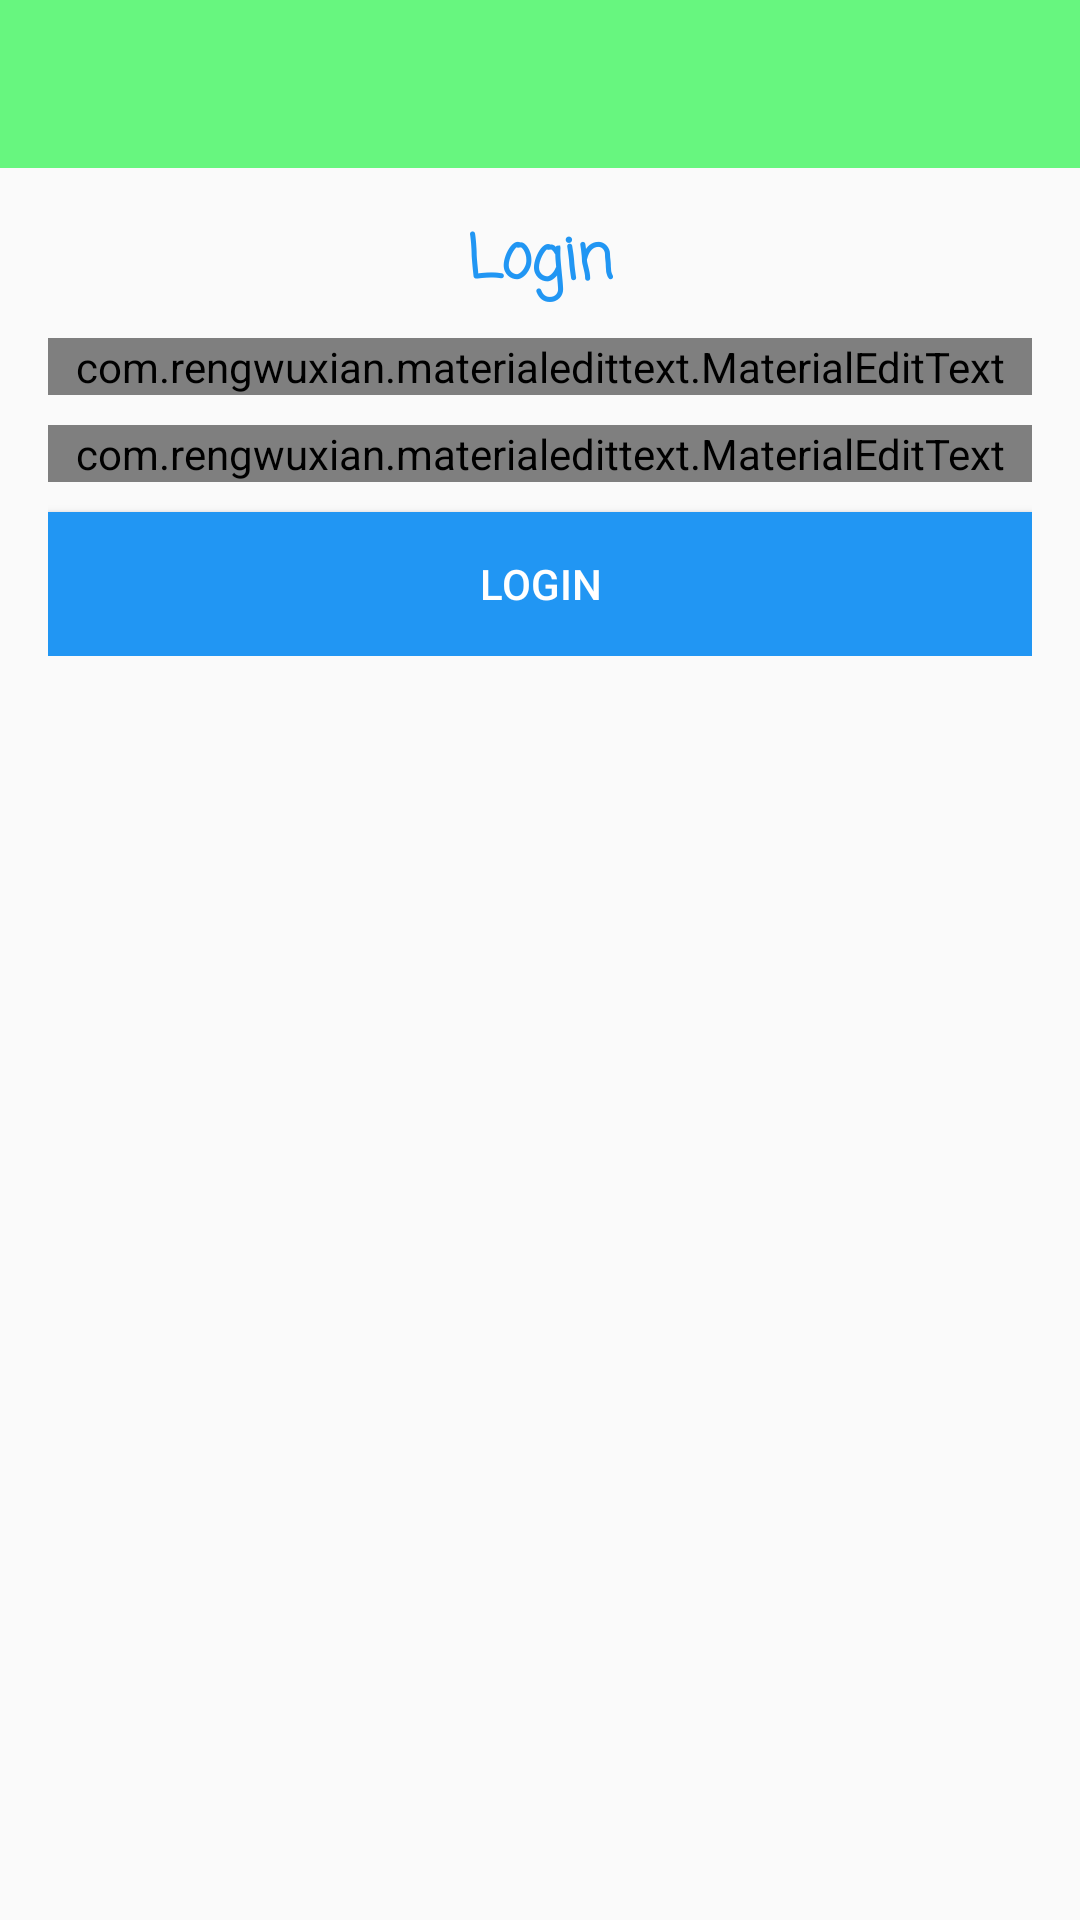

Produce the Android XML layout that renders to this screen, including the resource entries it uses.
<!-- AndroidManifest.xml: activity theme AppTheme.NoActionBar -->
<!-- res/layout/activity_login.xml -->
<?xml version="1.0" encoding="utf-8"?>
<RelativeLayout xmlns:android="http://schemas.android.com/apk/res/android"
    xmlns:app="http://schemas.android.com/apk/res-auto"
    xmlns:tools="http://schemas.android.com/tools"
    android:layout_width="match_parent"
    android:layout_height="match_parent"
    tools:context=".LoginActivity">

    <include
        android:id="@+id/toolbar"
        layout="@layout/bar_layout"/>

    <LinearLayout
        android:layout_width="match_parent"
        android:orientation="vertical"
        android:gravity="center_horizontal"
        android:layout_below="@+id/toolbar"
        android:padding="16dp"
        android:layout_height="wrap_content">

        <TextView
            android:layout_width="wrap_content"
            android:layout_height="wrap_content"
            android:fontFamily="casual"
            android:text="Login"
            android:textColor="#2196F3"
            android:textSize="20sp"
            android:textStyle="bold" />


        <com.rengwuxian.materialedittext.MaterialEditText
            android:layout_width="match_parent"
            android:layout_height="wrap_content"
            android:id="@+id/email"
            android:inputType="textEmailAddress"
            android:layout_marginTop="10dp"
            app:met_floatingLabel="normal"
            android:hint="Email"/>

        <com.rengwuxian.materialedittext.MaterialEditText
            android:layout_width="match_parent"
            android:layout_height="wrap_content"
            android:id="@+id/password"
            android:inputType="textPassword"
            android:layout_marginTop="10dp"
            app:met_floatingLabel="normal"
            android:hint="Password"/>

        <Button
            android:layout_width="match_parent"
            android:layout_height="wrap_content"
            android:text="login"
            android:id="@+id/btn_login"
            android:background="#2196F3"
            android:layout_marginTop="10dp"
            android:textColor="#fff"/>


    </LinearLayout>

</RelativeLayout>
<!-- res/layout/bar_layout.xml (included above) -->
<?xml version="1.0" encoding="utf-8"?>
<androidx.appcompat.widget.Toolbar xmlns:android="http://schemas.android.com/apk/res/android"
    android:layout_width="match_parent"
    android:layout_height="wrap_content"
    xmlns:app="http://schemas.android.com/apk/res-auto"
    android:id="@+id/toolbar"
    android:background="#67F67F"
    android:theme="@style/Widget.AppCompat.ActionBar.Solid"
    app:popupTheme="@style/MenuStyle">

</androidx.appcompat.widget.Toolbar>
<!-- resources referenced by this layout -->
<resources>
  <style name="MenuStyle" parent="Theme.AppCompat.Light">
          <item name="android:background">@android:color/white</item>
      </style>
  <style name="AppTheme.NoActionBar">
          <item name="windowNoTitle">true</item>
          <item name="windowActionBar">false</item>
      </style>
</resources>
